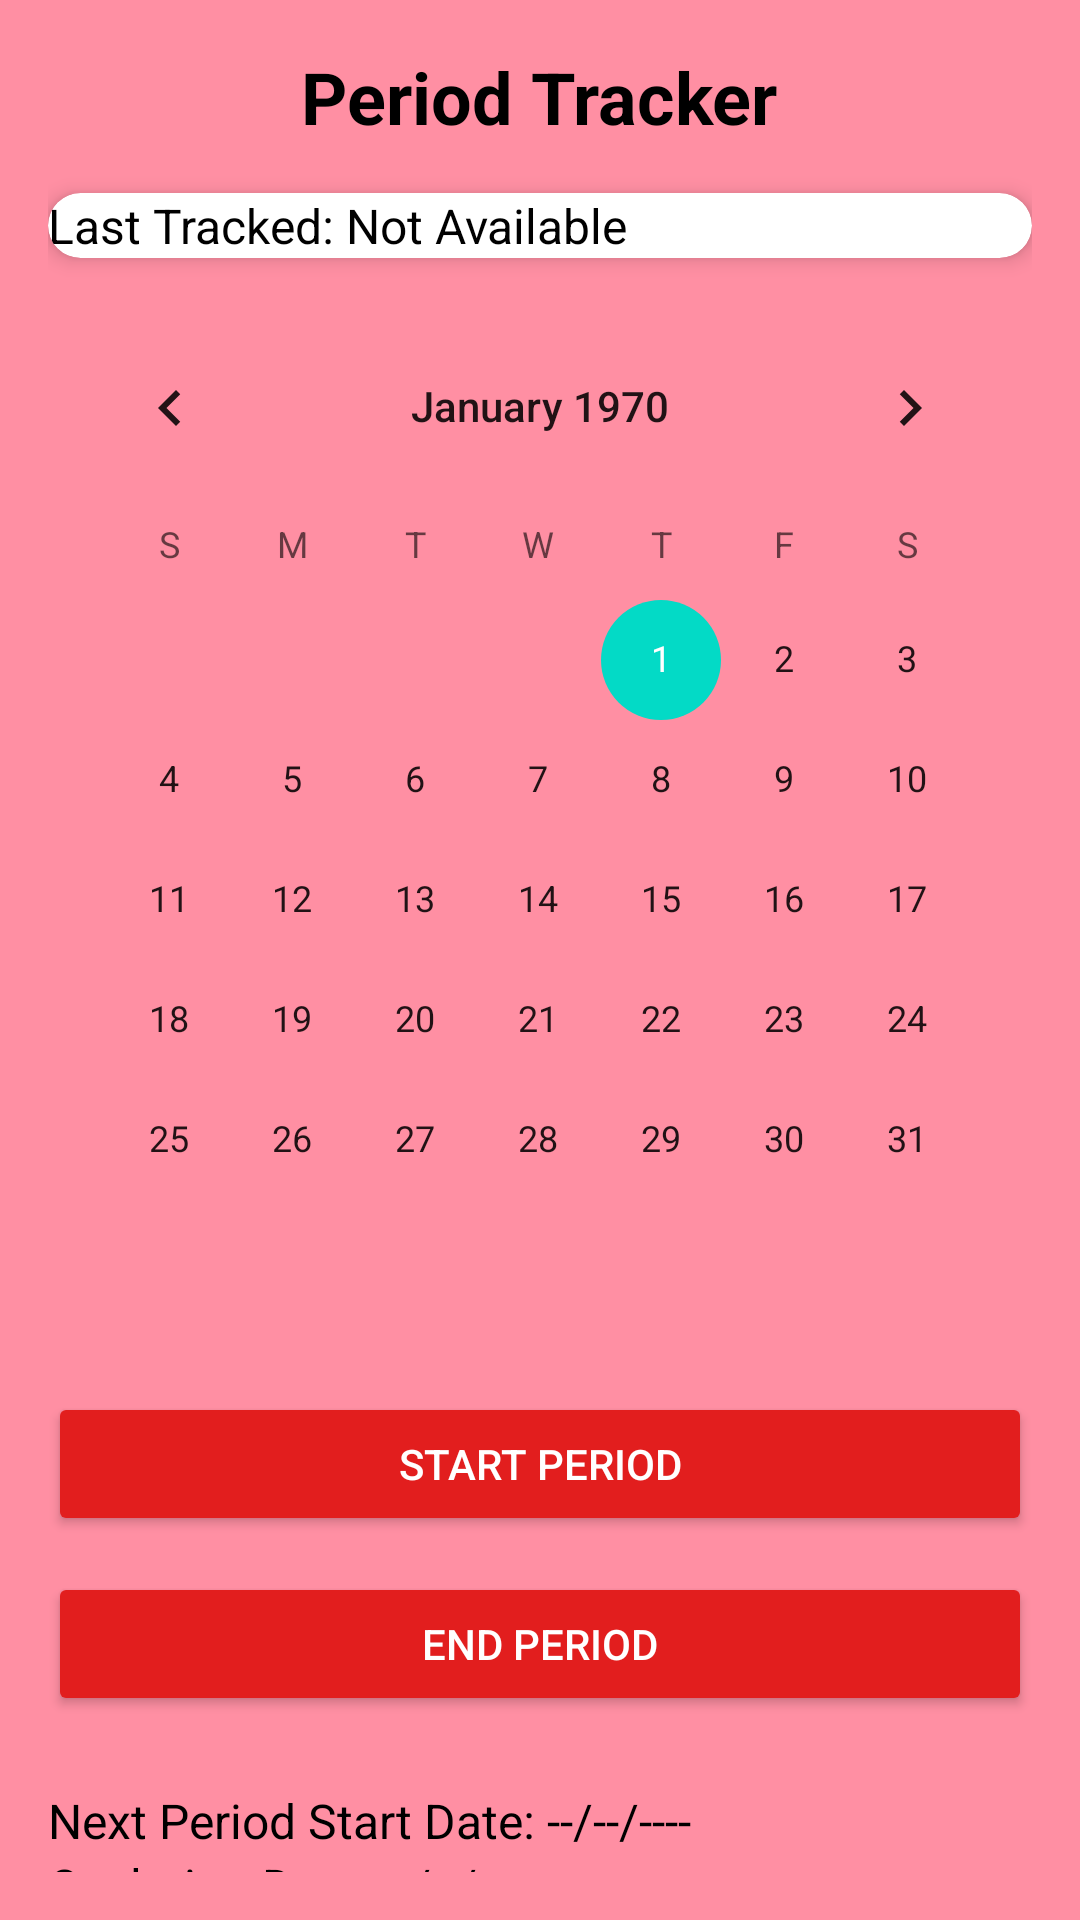

The Android layout XML behind this screen, and the referenced resources:
<!-- AndroidManifest.xml: application theme Theme.HealthSakhi -->
<!-- res/layout/activity_period_tracker.xml -->
<?xml version="1.0" encoding="utf-8"?>
<ScrollView xmlns:android="http://schemas.android.com/apk/res/android"
    xmlns:app="http://schemas.android.com/apk/res-auto"
    android:layout_width="match_parent"
    android:layout_height="match_parent"
    android:background="@color/soft_pink"
    android:padding="16dp">

    <LinearLayout
        android:layout_width="match_parent"
        android:layout_height="wrap_content"
        android:orientation="vertical"
        android:gravity="center_horizontal"
        android:spacing="16dp">

        
        <TextView
            android:layout_width="wrap_content"
            android:layout_height="wrap_content"
            android:text="@string/period_tracker"
            android:textSize="24sp"
            android:textStyle="bold"
            android:textColor="@color/black"
            android:layout_marginBottom="16dp" />

        
        <androidx.cardview.widget.CardView
            android:layout_width="match_parent"
            android:layout_height="wrap_content"
            android:layout_marginBottom="16dp"
            app:cardCornerRadius="12dp"
            app:cardElevation="4dp"
            android:padding="16dp"
            android:backgroundTint="@android:color/white">

            <TextView
                android:id="@+id/last_period_info"
                android:layout_width="match_parent"
                android:layout_height="wrap_content"
                android:text="@string/last_tracked_not_available"
                android:textColor="@color/black"
                android:textSize="16sp" />
        </androidx.cardview.widget.CardView>

        
        <CalendarView
            android:id="@+id/calendarView"
            android:layout_width="match_parent"
            android:layout_height="wrap_content"
            android:layout_marginBottom="24dp" />

        
        <Button
            android:id="@+id/btn_start_period"
            android:layout_width="match_parent"
            android:layout_height="wrap_content"
            android:text="@string/start_period"
            android:textColor="@android:color/white"
            android:backgroundTint="@color/red"
            android:layout_marginBottom="12dp" />

        <Button
            android:id="@+id/btn_end_period"
            android:layout_width="match_parent"
            android:layout_height="wrap_content"
            android:text="@string/end_period"
            android:textColor="@android:color/white"
            android:backgroundTint="@color/red" />

        
        <TextView
            android:id="@+id/tv_next_period"
            android:layout_width="match_parent"
            android:layout_height="wrap_content"
            android:text="@string/next_period_start_date"
            android:textSize="16sp"
            android:textColor="@android:color/black"
            android:layout_marginTop="24dp" />

        <TextView
            android:id="@+id/tv_ovulation_date"
            android:layout_width="match_parent"
            android:layout_height="wrap_content"
            android:text="@string/ovulation_date"
            android:textSize="16sp"
            android:textColor="@android:color/black" />

    </LinearLayout>
</ScrollView>
<!-- resources referenced by this layout -->
<resources>
  <color name="black">#FF000000</color>
  <color name="red">#E21E1E</color>
  <color name="soft_pink">#FF8FA3</color>
  <string name="end_period">End Period</string>
  <string name="last_tracked_not_available">Last Tracked: Not Available</string>
  <string name="next_period_start_date">Next Period Start Date: --/--/----</string>
  <string name="ovulation_date">Ovulation Date: --/--/----</string>
  <string name="period_tracker">Period Tracker</string>
  <string name="start_period">Start Period</string>
  <style name="Theme.HealthSakhi" parent="Theme.MaterialComponents.DayNight.NoActionBar" />
</resources>
